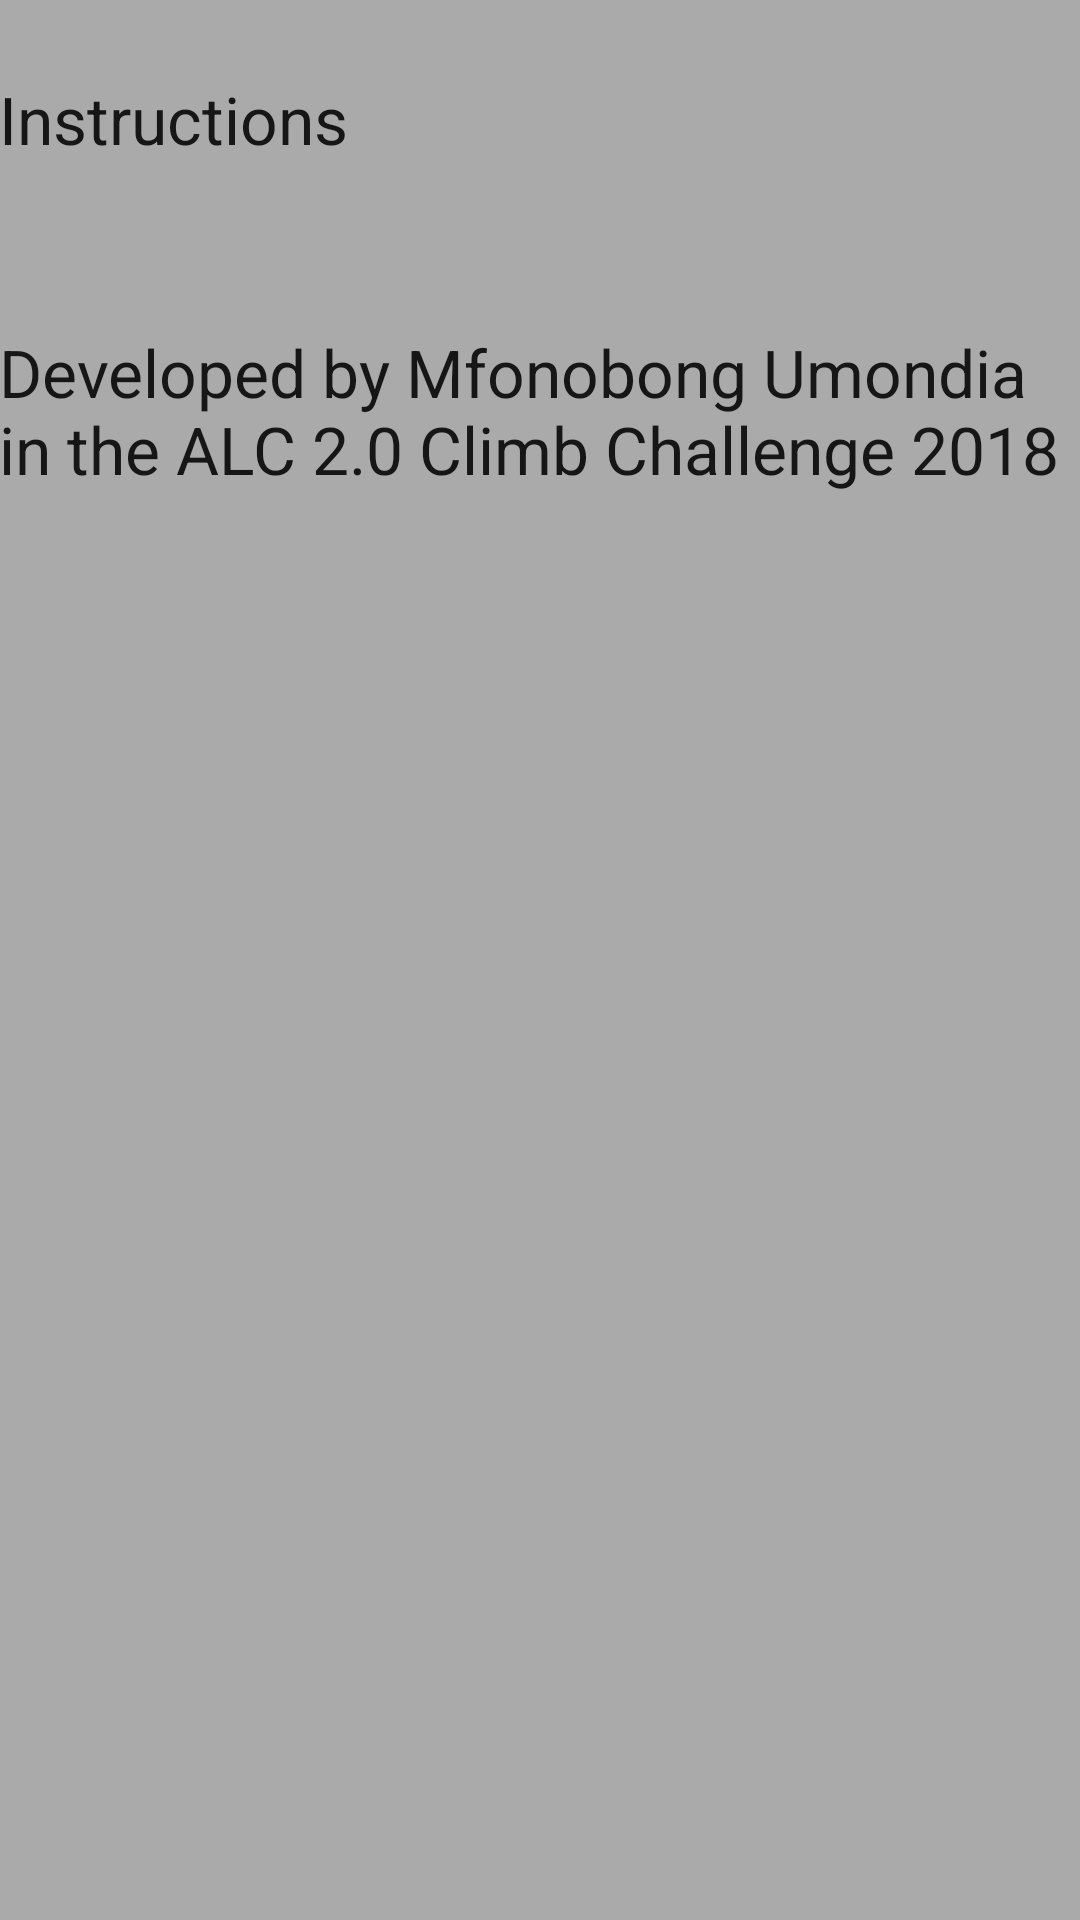

Here is an Android app screen rendered from its layout file. Give the layout XML and the strings, colors and styles it references.
<!-- AndroidManifest.xml: application theme AppTheme -->
<!-- res/layout/instructions.xml -->
<?xml version="1.0" encoding="utf-8"?>
<android.support.constraint.ConstraintLayout
    xmlns:android="http://schemas.android.com/apk/res/android"
    xmlns:tools="http://schemas.android.com/tools"
    android:layout_width="match_parent"
    android:layout_height="match_parent"
    android:background="#ffffff"
    tools:context="apps.mfonobongumondia.com.tictactoe.Instructions">

    <RelativeLayout xmlns:android="http://schemas.android.com/apk/res/android"
        xmlns:tools="http://schemas.android.com/tools"
        android:layout_width="match_parent"
        android:layout_height="match_parent"
        android:background="@color/background"
        android:label="@string/instructions"
        android:paddingBottom="@dimen/activity_vertical_margin"
        android:paddingLeft="@dimen/activity_horizontal_margin"
        android:paddingRight="@dimen/activity_horizontal_margin"
        android:paddingTop="@dimen/activity_vertical_margin"
        tools:context=".Instructions" >

        <TextView
            android:id="@+id/textView2"
            android:layout_width="wrap_content"
            android:layout_height="wrap_content"
            android:layout_marginTop="25dp"
            android:text="@string/instructions"
            android:textAppearance="?android:attr/textAppearanceLarge" />

        <TextView
            android:id="@+id/moveTextView"
            android:layout_width="wrap_content"
            android:layout_height="wrap_content"
            android:layout_alignLeft="@+id/textView2"
            android:layout_below="@+id/textView2"
            android:layout_marginTop="55dp"
            android:text="@string/developed_by_mfonobong_umondia_in_the_alc_2_0_climb_challenge_2018"
            android:textAppearance="?android:attr/textAppearanceLarge" />

    </RelativeLayout>
</android.support.constraint.ConstraintLayout>
<!-- resources referenced by this layout -->
<resources>
  <color name="background">#aaa</color>
  <string name="developed_by_mfonobong_umondia_in_the_alc_2_0_climb_challenge_2018">Developed by Mfonobong Umondia in the ALC 2.0 Climb Challenge 2018</string>
  <string name="instructions">Instructions</string>
  <style name="AppTheme" parent="Theme.AppCompat.Light.DarkActionBar">
          
          <item name="colorPrimary">#5D4037</item>
          <item name="colorPrimaryDark">#FFFFFF</item>
          <item name="colorAccent">@color/colorAccent</item>
      </style>
  <color name="colorAccent">#FF4081</color>
</resources>
